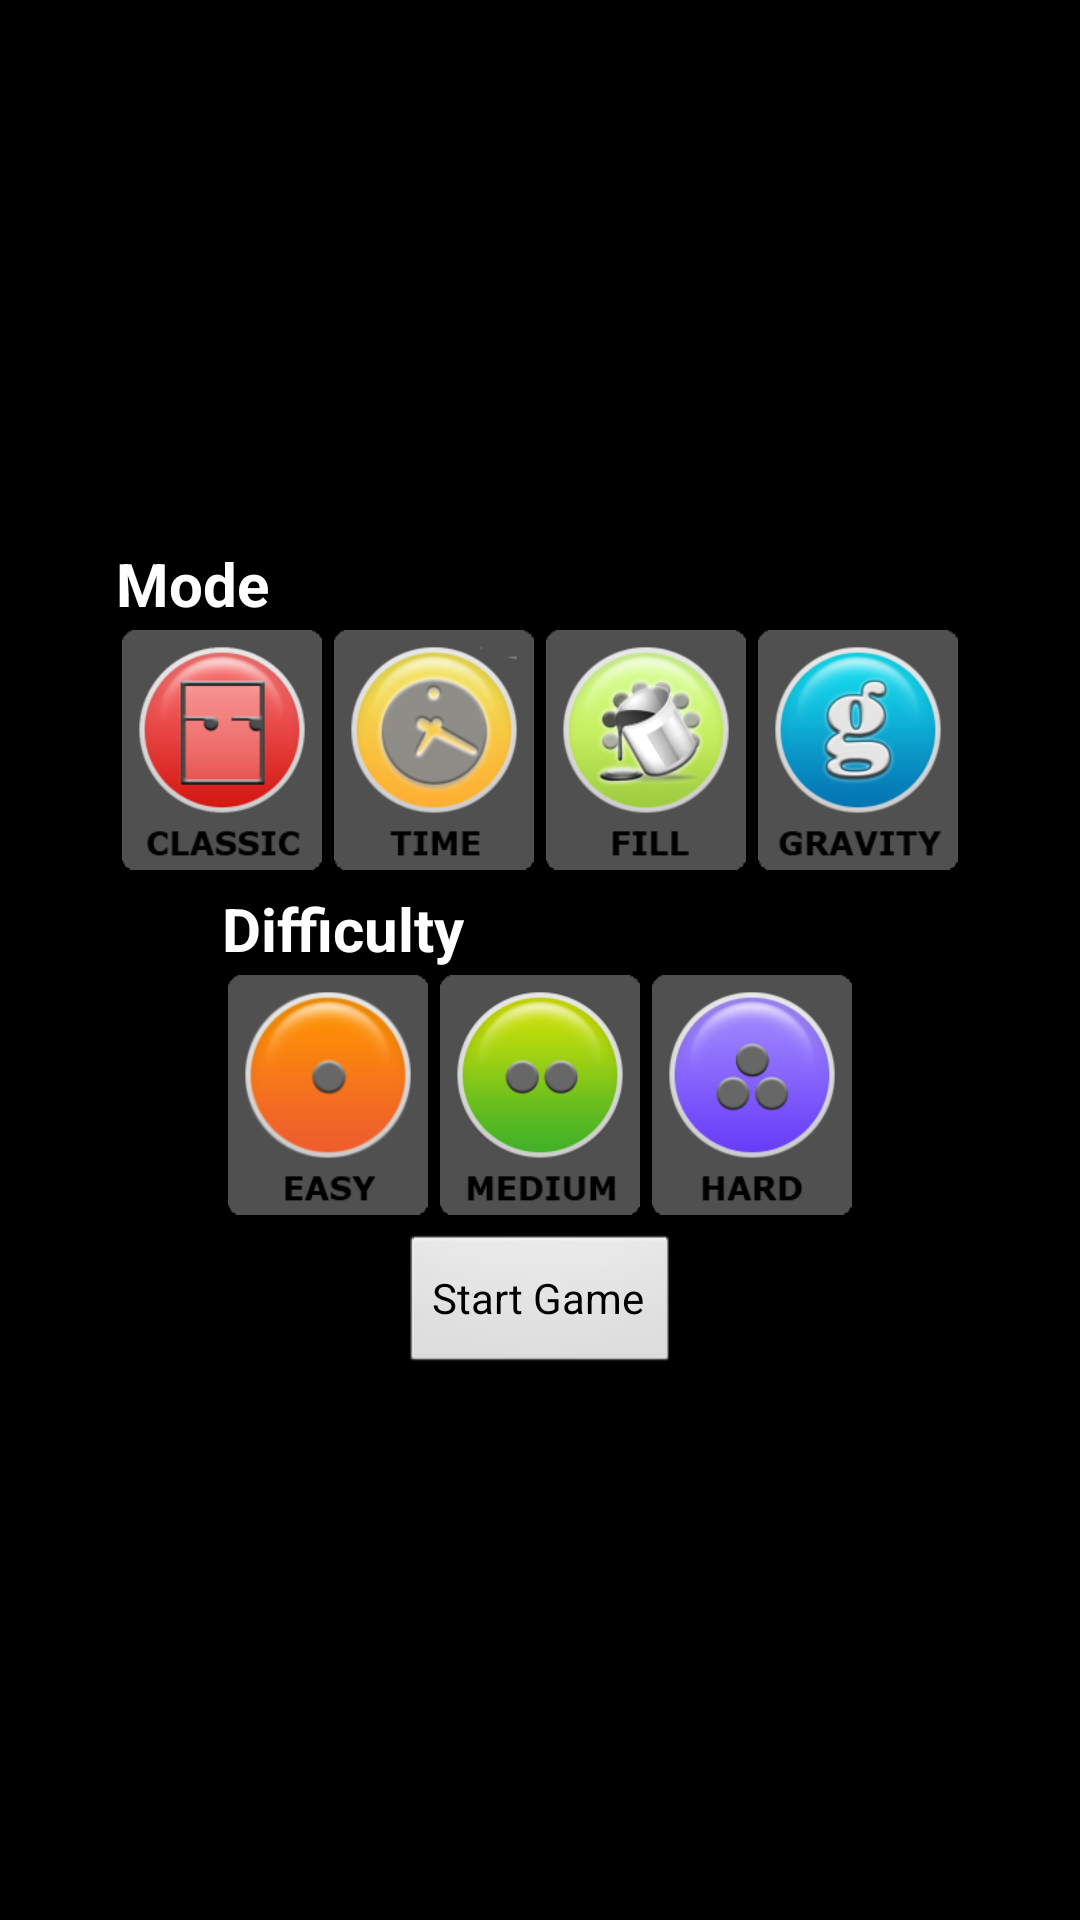

Layout XML and referenced resources for this Android screen:
<!-- AndroidManifest.xml: application theme android:Theme.NoTitleBar -->
<!-- res/layout/choose_game.xml -->
<?xml version="1.0" encoding="utf-8"?>
<LinearLayout xmlns:android="http://schemas.android.com/apk/res/android"
    android:layout_width="match_parent"
    android:layout_height="match_parent"
    android:gravity="center"
    android:orientation="vertical"
    android:padding="2dip" >

    <LinearLayout
        android:layout_width="wrap_content"
        android:layout_height="wrap_content"
        android:orientation="vertical"
        android:padding="2dip" >

        <TextView
            android:id="@+id/choose_mode"
            android:layout_width="wrap_content"
            android:layout_height="wrap_content"
            android:text="@string/text_mode"
            android:textColor="@color/white"
            android:textSize="20sp"
            android:textStyle="bold" >
        </TextView>

        <LinearLayout
            android:id="@+id/linearLayout1"
            android:layout_width="wrap_content"
            android:layout_height="wrap_content"
            android:orientation="horizontal" >

            <ImageButton
                android:id="@+id/choose_classic"
                android:layout_width="wrap_content"
                android:layout_height="wrap_content"
                android:layout_margin="2dip"
                android:adjustViewBounds="true"
                android:background="@drawable/icon_unpressed"
                android:maxHeight="80dip"
                android:maxWidth="80dip"
                android:scaleType="fitXY"
                android:src="@drawable/icon_classic" >
            </ImageButton>

            <ImageButton
                android:id="@+id/choose_time"
                android:layout_width="wrap_content"
                android:layout_height="wrap_content"
                android:layout_margin="2dip"
                android:adjustViewBounds="true"
                android:background="@drawable/icon_unpressed"
                android:maxHeight="80dip"
                android:maxWidth="80dip"
                android:scaleType="fitXY"
                android:src="@drawable/icon_time" >
            </ImageButton>

            <ImageButton
                android:id="@+id/choose_fill"
                android:layout_width="wrap_content"
                android:layout_height="wrap_content"
                android:layout_margin="2dip"
                android:adjustViewBounds="true"
                android:background="@drawable/icon_unpressed"
                android:maxHeight="80dip"
                android:maxWidth="80dip"
                android:scaleType="fitXY"
                android:src="@drawable/icon_fill" >
            </ImageButton>

            <ImageButton
                android:id="@+id/choose_gravity"
                android:layout_width="wrap_content"
                android:layout_height="wrap_content"
                android:layout_margin="2dip"
                android:adjustViewBounds="true"
                android:background="@drawable/icon_unpressed"
                android:maxHeight="80dip"
                android:maxWidth="80dip"
                android:scaleType="fitXY"
                android:src="@drawable/icon_gravity" >
            </ImageButton>
        </LinearLayout>
    </LinearLayout>

    <LinearLayout
        android:layout_width="wrap_content"
        android:layout_height="wrap_content"
        android:orientation="vertical"
        android:padding="2dip" >

        <TextView
            android:id="@+id/choose_difficulty"
            android:layout_width="wrap_content"
            android:layout_height="wrap_content"
            android:text="@string/text_difficulty"
            android:textColor="@color/white"
            android:textSize="20sp"
            android:textStyle="bold" >
        </TextView>

        <LinearLayout
            android:id="@+id/linearLayout2"
            android:layout_width="wrap_content"
            android:layout_height="wrap_content"
            android:orientation="horizontal" >

            <ImageButton
                android:id="@+id/choose_easy"
                android:layout_width="wrap_content"
                android:layout_height="wrap_content"
                android:layout_margin="2dip"
                android:adjustViewBounds="true"
                android:background="@drawable/icon_unpressed"
                android:maxHeight="80dip"
                android:maxWidth="80dip"
                android:scaleType="fitXY"
                android:src="@drawable/icon_easy" >
            </ImageButton>

            <ImageButton
                android:id="@+id/choose_medium"
                android:layout_width="wrap_content"
                android:layout_height="wrap_content"
                android:layout_margin="2dip"
                android:adjustViewBounds="true"
                android:background="@drawable/icon_unpressed"
                android:maxHeight="80dip"
                android:maxWidth="80dip"
                android:scaleType="fitXY"
                android:src="@drawable/icon_medium" >
            </ImageButton>

            <ImageButton
                android:id="@+id/choose_hard"
                android:layout_width="wrap_content"
                android:layout_height="wrap_content"
                android:layout_margin="2dip"
                android:adjustViewBounds="true"
                android:background="@drawable/icon_unpressed"
                android:maxHeight="80dip"
                android:maxWidth="80dip"
                android:scaleType="fitXY"
                android:src="@drawable/icon_hard" >
            </ImageButton>
        </LinearLayout>
    </LinearLayout>

    <Button
        android:id="@+id/button_start_game"
        android:layout_width="wrap_content"
        android:layout_height="wrap_content"
        android:layout_margin="2dip"
        android:onClick="onClick"
        android:text="@string/button_start_game" >
    </Button>

</LinearLayout>
<!-- resources referenced by this layout -->
<resources>
  <color name="white">#ffffffff</color>
  <!-- drawable icon_classic: png bitmap (drawable-mdpi, 13745 bytes) -->
  <!-- drawable icon_easy: png bitmap (drawable-mdpi, 15778 bytes) -->
  <!-- drawable icon_fill: png bitmap (drawable-mdpi, 23334 bytes) -->
  <!-- drawable icon_gravity: png bitmap (drawable-mdpi, 20127 bytes) -->
  <!-- drawable icon_hard: png bitmap (drawable-mdpi, 13550 bytes) -->
  <!-- drawable icon_medium: png bitmap (drawable-mdpi, 14905 bytes) -->
  <!-- drawable icon_time: png bitmap (drawable-mdpi, 20532 bytes) -->
  <!-- drawable icon_unpressed: png bitmap (drawable-mdpi, 1119 bytes) -->
  <string name="button_start_game">Start Game</string>
  <string name="text_difficulty">Difficulty</string>
  <string name="text_mode">Mode</string>
</resources>
